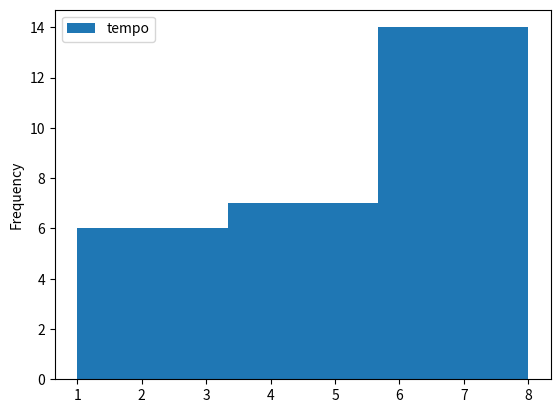

This figure's Python source:
# P34: Histograma

# O programa a seguir mostra como produzir um histograma com três
# bins a partir de um conjunto de dados que armazena o número de
# horas que 30 diferentes estudantes passaram se preparando para
# uma prova.
import pandas as pd
import matplotlib.pyplot as plt

df = pd.DataFrame({
    "tempo": [4, 5, 1, 7, 7, 8, 6, 6, 5,
              2, 5, 8, 7, 1, 6, 3, 4, 8,
              5, 7, 4, 6, 3, 6, 2, 6, 8]
})
hist = df.plot(kind="hist", bins=3)

plt.show()
